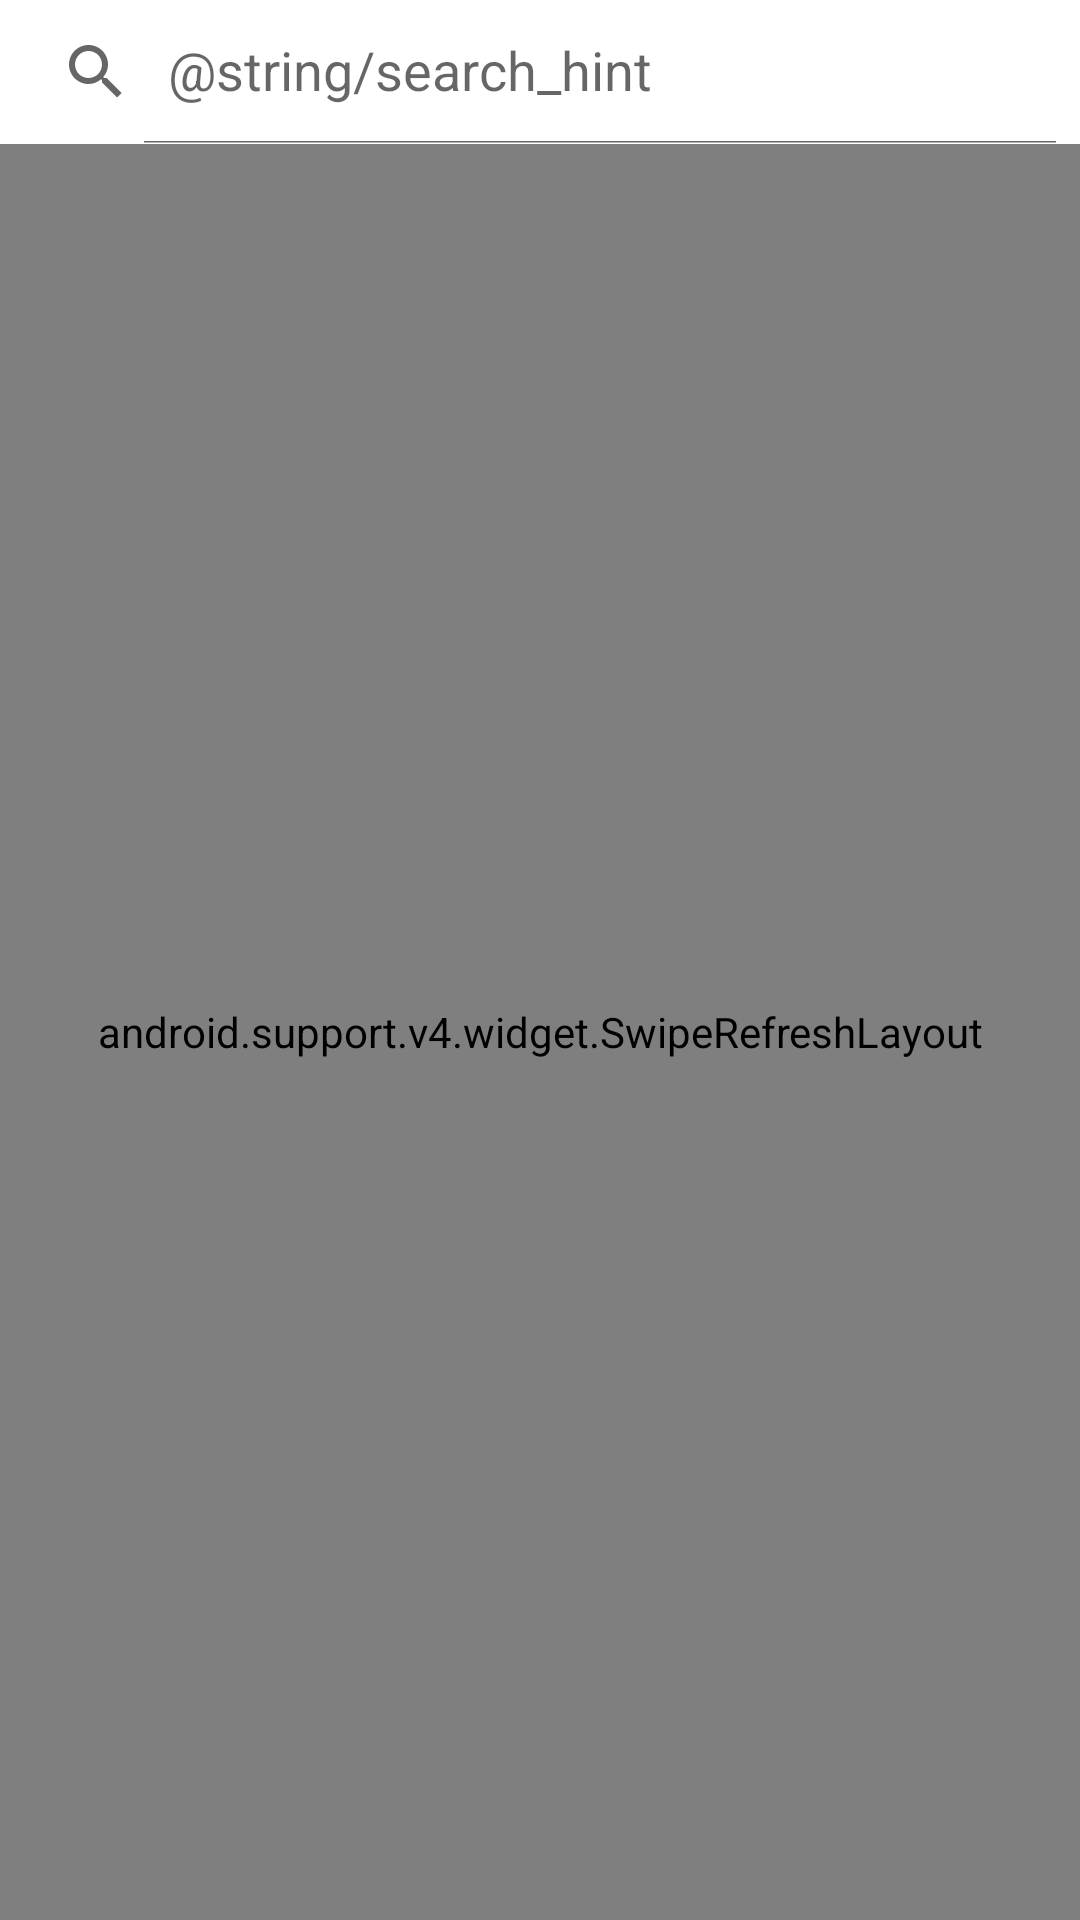

Here is an Android app screen rendered from its layout file. Give the layout XML and the strings, colors and styles it references.
<!-- AndroidManifest.xml: application theme AppTheme -->
<!-- res/layout/fragment_music.xml -->
<?xml version="1.0" encoding="utf-8"?>
<LinearLayout xmlns:android="http://schemas.android.com/apk/res/android"
    android:orientation="vertical" android:layout_width="match_parent"
    xmlns:app="http://schemas.android.com/apk/res-auto"
    android:background="@color/white"
    android:layout_height="match_parent">
<android.support.v7.widget.SearchView
    android:layout_width="match_parent"
    app:commitIcon="@mipmap/ic_launcher"
    app:defaultQueryHint="@string/search_hint"
    android:id="@+id/search_view"
    app:iconifiedByDefault="false"
    android:layout_height="wrap_content" />
    <android.support.v4.widget.SwipeRefreshLayout
        android:id="@+id/swipe_refreshview"
        android:layout_width="match_parent"
        android:layout_height="match_parent">
    <android.support.v7.widget.RecyclerView
        android:layout_width="match_parent"
        android:id="@+id/recyclerview"
        android:layout_marginTop="10dp"
        android:layout_height="match_parent"></android.support.v7.widget.RecyclerView>
    </android.support.v4.widget.SwipeRefreshLayout>

</LinearLayout>
<!-- resources referenced by this layout -->
<resources>
  <style name="AppTheme" parent="Theme.AppCompat.Light.NoActionBar">
          
          <item name="colorPrimary">@color/colorPrimary</item>
          <item name="colorPrimaryDark">@color/colorPrimaryDark</item>
          <item name="android:statusBarColor">@android:color/transparent</item>
          <item name="colorAccent">@color/colorAccent</item>
      </style>
  <!-- not gathered from this repository: default colours our renderer supplied (Android Studio template values) -->
  <color name="white">#FFFFFFFF</color>
  <color name="colorPrimary">#FF6200EE</color>
  <color name="colorPrimaryDark">#FF3700B3</color>
  <color name="colorAccent">#FF03DAC5</color>
</resources>
